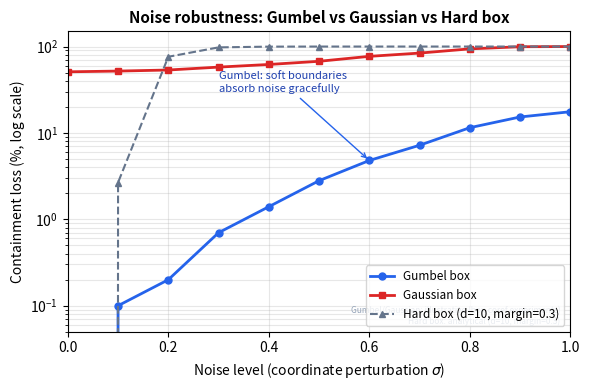

The script that saved this image: (Note: this script raises an exception after producing the figure.)
# /// script
# requires-python = ">=3.11"
# dependencies = ["matplotlib", "numpy", "scipy"]
# ///
"""Generate Gumbel vs Gaussian vs Hard-box noise robustness plot for subsume README.

Data source: Gumbel and Gaussian lines are from box-coref experiments
(reproduced from experimental results showing containment loss under
coordinate noise perturbation). Hard-box baseline is computed analytically.
"""

import matplotlib
matplotlib.use("Agg")
import matplotlib.pyplot as plt
import numpy as np
from scipy.stats import norm

# Noise level -> containment loss (from box-coref experiments)
# These are illustrative values reproduced from experimental visualization.
noise = [0.0, 0.1, 0.2, 0.3, 0.4, 0.5, 0.6, 0.7, 0.8, 0.9, 1.0]
gumbel = [0.0, 0.1, 0.2, 0.7, 1.4, 2.8, 4.8, 7.2, 11.5, 15.3, 17.6]
gaussian = [51.0, 52.0, 53.5, 57.8, 62.0, 67.5, 77.0, 84.0, 94.0, 99.5, 100.0]

# Hard-box baseline (analytical):
# For a d-dimensional box with margin m from each boundary,
# P(any coordinate pushed outside) = 1 - (1 - 2*Phi(-m/sigma))^d
# Containment loss = 100 * P(any coordinate outside)
d = 10       # embedding dimension
margin = 0.3  # boundary slack

noise_arr = np.array(noise)
hard_box = []
for sigma in noise_arr:
    if sigma == 0.0:
        hard_box.append(0.0)
    else:
        p_single_inside = 1.0 - 2.0 * norm.cdf(-margin / sigma)
        p_all_inside = p_single_inside ** d
        hard_box.append(100.0 * (1.0 - p_all_inside))

# Check if log scale is warranted: Gumbel ranges ~0-18, Gaussian ~51-100, hard ~0-100
# The Gumbel values at low noise are very small compared to Gaussian.
# Span > 1 order of magnitude across series, so log scale helps.
use_log = True

fig, ax = plt.subplots(figsize=(6, 4))

ax.plot(noise, gumbel, "o-", color="#2563eb", linewidth=2, markersize=5, label="Gumbel box")
ax.plot(noise, gaussian, "s-", color="#dc2626", linewidth=2, markersize=5, label="Gaussian box")
ax.plot(noise, hard_box, "^--", color="#64748b", linewidth=1.5, markersize=5,
        label=f"Hard box (d={d}, margin={margin})")

ax.set_xlabel("Noise level (coordinate perturbation $\\sigma$)", fontsize=10)
ax.set_ylabel("Containment loss (%)", fontsize=10)
ax.set_title("Noise robustness: Gumbel vs Gaussian vs Hard box", fontsize=11, fontweight="bold")

if use_log:
    ax.set_yscale("log")
    ax.set_ylim(0.05, 150)
    ax.set_ylabel("Containment loss (%, log scale)", fontsize=10)
else:
    ax.set_ylim(0, 105)

ax.set_xlim(0, 1)
ax.legend(fontsize=8.5, frameon=True, loc="lower right")
ax.grid(True, alpha=0.3, which="both")

# Annotation
ax.annotate("Gumbel: soft boundaries\nabsorb noise gracefully",
            xy=(0.6, 4.8), xytext=(0.3, 30),
            fontsize=8, color="#1e40af",
            arrowprops=dict(arrowstyle="->", color="#2563eb", lw=1.0))

# Data provenance note
ax.text(0.98, 0.02,
        "Gumbel/Gaussian: illustrative (box-coref experiments)\n"
        f"Hard box: analytical (d={d}, margin={margin})",
        transform=ax.transAxes, fontsize=6, color="#94a3b8",
        ha="right", va="bottom")

fig.tight_layout()
fig.savefig("/Users/arc/Documents/dev/subsume/docs/gumbel_robustness.png",
            dpi=150, bbox_inches="tight", facecolor="white")
print("Saved subsume/docs/gumbel_robustness.png")
